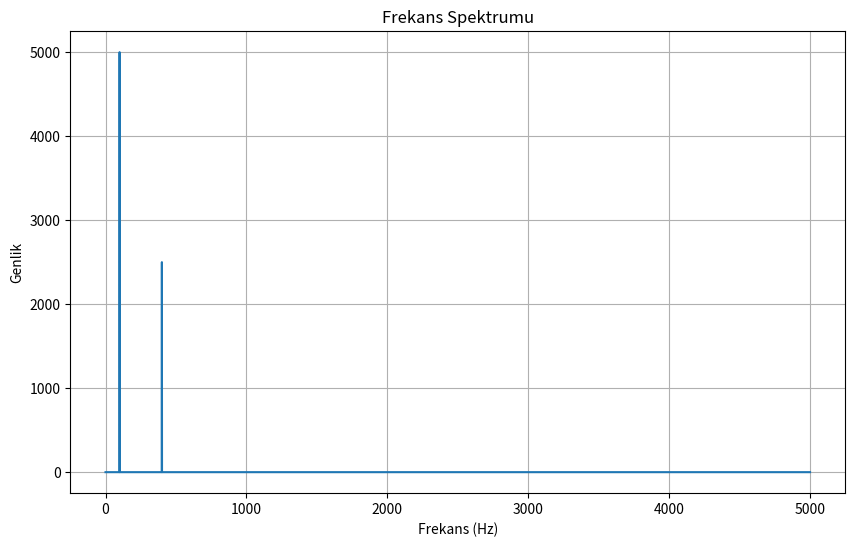

Reproduce this figure in Python.
import numpy as np
from scipy.fft import fft, fftfreq
import matplotlib.pyplot as plt

"""
file:///C:/Users/<user>/OneDrive/Masa%C3%BCst%C3%BC/graduationlasttermins/Newclusteringalgorithm-basedfaultdiagnosisusingcompensationdistanceevaluationtechnique.pdf
New clustering algorithm-based fault diagnosis using
compensation distance evaluation technique
"""
# page 7/18, s(k)= positive_magnitudes, f(k)=positive_freqs


def calculate_mean_frequency(signal, sampling_rate):
    fft_values = fft(signal)
    fft_magnitudes = np.abs(fft_values)
    freqs = fftfreq(len(signal), d=1/sampling_rate)
    positive_freqs = freqs[freqs >= 0]
    positive_magnitudes = fft_magnitudes[freqs >= 0]
    mean_frequency = np.sum(positive_magnitudes) / len(positive_magnitudes)
    return mean_frequency

def calculate_std_frequency(signal, sampling_rate, mean_frequency):
    fft_values = fft(signal)
    fft_magnitudes = np.abs(fft_values)
    freqs = fftfreq(len(signal), d=1/sampling_rate)
    positive_freqs = freqs[freqs >= 0]
    positive_magnitudes = fft_magnitudes[freqs >= 0]
    std_frequency = np.sqrt(np.sum((positive_freqs - mean_frequency)**2 * positive_magnitudes) / np.sum(positive_magnitudes))
    return std_frequency

def calculate_skewness_frequency(signal, sampling_rate, mean_frequency, std_frequency):
    fft_values = fft(signal)
    fft_magnitudes = np.abs(fft_values)
    freqs = fftfreq(len(signal), d=1/sampling_rate)
    positive_freqs = freqs[freqs >= 0]
    positive_magnitudes = fft_magnitudes[freqs >= 0]
    skewness_frequency = np.sum((positive_freqs - mean_frequency)**3 * positive_magnitudes) / (np.sum(positive_magnitudes) * std_frequency**3)
    return skewness_frequency

def calculate_kurtosis_frequency(signal, sampling_rate, mean_frequency, std_frequency):
    fft_values = fft(signal)
    fft_magnitudes = np.abs(fft_values)
    freqs = fftfreq(len(signal), d=1/sampling_rate)
    positive_freqs = freqs[freqs >= 0]
    positive_magnitudes = fft_magnitudes[freqs >= 0]
    kurtosis_frequency = np.sum((positive_freqs - mean_frequency)**4 * positive_magnitudes) / (np.sum(positive_magnitudes) * std_frequency**4)
    return kurtosis_frequency

def calculate_frequency_center(signal, sampling_rate):
    fft_values = fft(signal)
    fft_magnitudes = np.abs(fft_values)
    freqs = fftfreq(len(signal), d=1/sampling_rate)
    positive_freqs = freqs[freqs >= 0]
    positive_magnitudes = fft_magnitudes[freqs >= 0]
    frequency_center = np.sum(positive_freqs * positive_magnitudes) / np.sum(positive_magnitudes)
    return frequency_center

def calculate_rms_frequency(signal, sampling_rate):
    fft_values = fft(signal)
    fft_magnitudes = np.abs(fft_values)
    freqs = fftfreq(len(signal), d=1/sampling_rate)
    positive_freqs = freqs[freqs >= 0]
    positive_magnitudes = fft_magnitudes[freqs >= 0]
    rms_frequency = np.sqrt(np.sum((positive_freqs**2) * positive_magnitudes) / np.sum(positive_magnitudes))
    return rms_frequency

def calculate_root_variance_frequency(signal, sampling_rate, frequency_center):
    fft_values = fft(signal)
    fft_magnitudes = np.abs(fft_values)
    freqs = fftfreq(len(signal), d=1/sampling_rate)
    positive_freqs = freqs[freqs >= 0]
    positive_magnitudes = fft_magnitudes[freqs >= 0]
    root_variance_frequency = np.sqrt(np.sum(((positive_freqs - frequency_center)**2) * positive_magnitudes) / np.sum(positive_magnitudes))
    return root_variance_frequency


def calculate_shannon_entropy(signal, sampling_rate):
    fft_values = fft(signal)
    fft_magnitudes = np.abs(fft_values)
    positive_magnitudes = fft_magnitudes[fftfreq(len(signal), d=1/sampling_rate) >= 0]
    normalized_magnitudes = positive_magnitudes / np.sum(positive_magnitudes)
    shannon_entropy = -np.sum(normalized_magnitudes * np.log(normalized_magnitudes + 1e-12))  # +1e-12 to avoid log(0)
    return shannon_entropy

# Shannon Entropisi
#shannon_entropy = calculate_shannon_entropy(signal, sampling_rate)
#print(f"Shannon Entropisi: {shannon_entropy}")

# Örnek sinyal ve örnekleme frekansı
# Örnek sinyal ve örnekleme frekansı
sampling_rate = 10000
time = np.arange(0, 1.0, 1.0 / sampling_rate)
frequency = 100
signal = np.sin(2 * np.pi * frequency * time) - (np.cos(8 * np.pi * frequency * time)/2)

# Fourier dönüşümünü al ve genlik spektrumunu hesapla
fft_values = fft(signal)
fft_magnitudes = np.abs(fft_values)
freqs = fftfreq(len(signal), d=1/sampling_rate)
positive_freqs = freqs[freqs >= 0]
positive_magnitudes = fft_magnitudes[freqs >= 0]

# Frekans spektrumunu çiz
plt.figure(figsize=(10, 6))
plt.plot(positive_freqs, positive_magnitudes)
plt.title('Frekans Spektrumu')
plt.xlabel('Frekans (Hz)')
plt.ylabel('Genlik')
plt.grid(True)
plt.show()

# Ortalama Frekans
mean_freq = calculate_mean_frequency(signal, sampling_rate)
print(f"Ortalama Frekans: {mean_freq} Hz")

# Standart Sapma Frekansı
std_freq = calculate_std_frequency(signal, sampling_rate, mean_freq)
print(f"Standart Sapma Frekansı: {std_freq} Hz")

# Çarpıklık Frekansı
skewness_freq = calculate_skewness_frequency(signal, sampling_rate, mean_freq, std_freq)
print(f"Çarpıklık Frekansı: {skewness_freq}")

# Basıklık Frekansı
kurtosis_freq = calculate_kurtosis_frequency(signal, sampling_rate, mean_freq, std_freq)
print(f"Basıklık Frekansı: {kurtosis_freq}")

# Frekans Merkezi
freq_center = calculate_frequency_center(signal, sampling_rate)
print(f"Frekans Merkezi: {freq_center} Hz")

# Karekök Ortalama Kare Frekans
rms_freq = calculate_rms_frequency(signal, sampling_rate)
print(f"Karekök Ortalama Kare Frekans: {rms_freq} Hz")

# Karekök Varyans Frekansı
root_variance_freq = calculate_root_variance_frequency(signal, sampling_rate, freq_center)
print(f"Karekök Varyans Frekansı: {root_variance_freq} Hz")

# Shannon Entropisi
shannon_entropy = calculate_shannon_entropy(signal, sampling_rate)
print(f"Shannon Entropisi: {shannon_entropy}")